pico-8 play session: hold → + tap 🅾

[t = 1 s] hold → ~1s, tap 🅾 ~2×
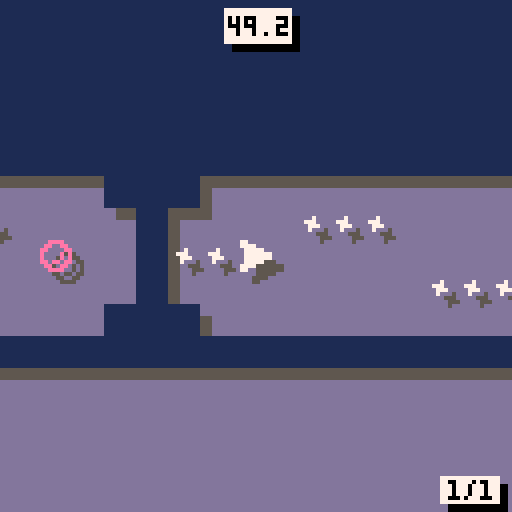
[t = 4 s] hold → ~4s, tap 🅾 ~7×
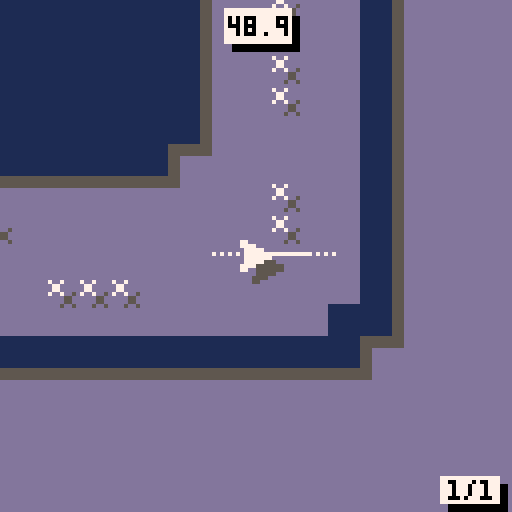
[t = 6 s] hold → ~6s, tap 🅾 ~10×
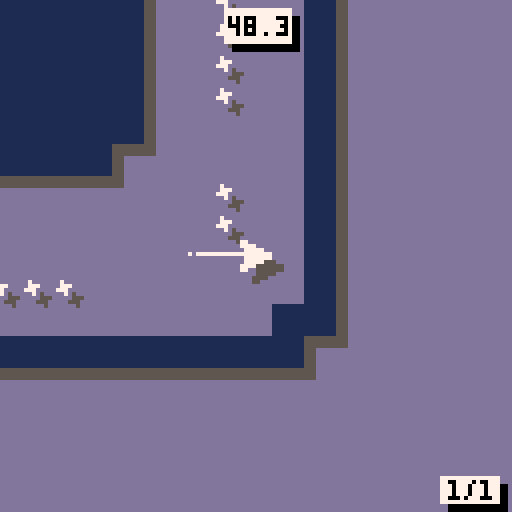
[t = 8 s] hold → ~8s, tap 🅾 ~14×
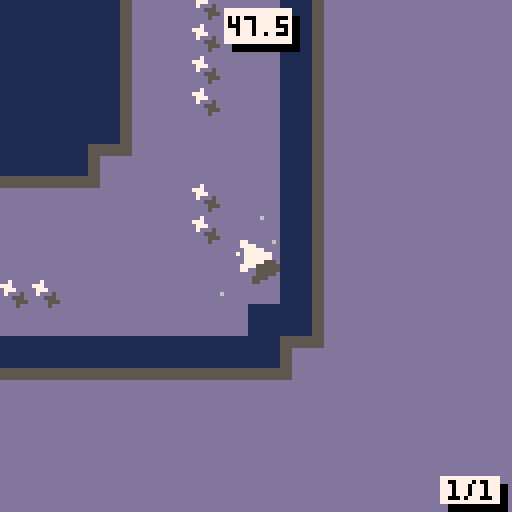

pico-8 cartridge
version 36
__lua__
--stealthscape demake
--by carson kompon
t=0
function _init()
	gamever="V1.0"
	cartdata("carsonk_stlthscp")
	menuitem(1, "return to title", return_to_title)
	music(0,10000)
	igm=false
	mus=true
	carsos=false
end

function init_game()
	if(mus) music(2,1000,7)
	
	portal={x=0,y=0,box={x1=0,y1=0,x2=7,y2=7}}
	explos_init()
	
	crot=1
	prot=1
	
	stagenum=1
	
	init_stages()
	load_scores()
	clear_map()
	load_stage(stagenum)
	
	cnch=0
	chtm=30
end

function _update60()
	
	t+=1
	
	--ingame update
	if igm then
		if not win and not dead then
			
			ship_movement()
			if(pts > 0) pts -= 1/60
			
			obj_behaviour()
			obj_collisions()
			
			if btnp(❎) then
				clear_map()
				load_stage(stagenum)
			end
			
		else
			--retry
			if btn(❎) or btn(🅾️) then
				--init carsos after final stage
				if btnp(🅾️) and not carsos and win and stagenum==15 then
					music(13)
					sfx(29)
					carsos=true
					--cARSos
					costxt=
					[[ ::              ::  ::
:    :: ::   :: : : :  
+   + + + + +   + + +++
+   +++ +++   + + +   +
 ## # # # # ##  ##  ##]]
					costxt=costxt.."\n\nV0.5.2.5 BUILD 2000\n\n"
					igm=false
					t=0
				else
					if btn(🅾️) then
						if(not dead) stagenum+=1
					end
						if(stagenum > #stages) stagenum = #stages
						clear_map()
						load_stage(stagenum)
				end
			end
		end
		
		--coin and portal rotation
		crot+=1
		prot+=1
		if crot > (5*3) then crot = 1 end
		if prot > (5*7) then prot = 1 end
		
		if(cnch > 0) then
			chtm-=1
			if chtm <= 0 then
				cnch = 0
				chtm = 30
			end
		end
		
		--explosion fx
		for i=1,#sparks do
			if sparks[i].alive then
				sparks[i].x += sparks[i].velx / sparks[i].mass
				sparks[i].y += sparks[i].vely / sparks[i].mass
				sparks[i].r -= sparks[i].spd
				if sparks[i].r < sparks[i].spd then
					sparks[i].alive = false
				end
			end
		end
		
		--screenshake
		if shake > 0 then
			shake -= shakedec
		end
		if shake < 0 then
			shake = 0
		end
		
		--music looping
		if(mus and stat(24) == -1) music(4,0,7)
		
	--menu update
	elseif not carsos then
		
		if btnp(❎) then
			if stat(24) == -1 then music(0,10000)
			else music(-1) end
			mus = not mus
		elseif btnp(🅾️) then
		 music(-1)
			init_game()
			igm=true
		end
	--carsos update
	else
		t+=1
		if t==60 then
			costxt=costxt.."yOU HAVE COMPLETED THE pico-8\ndEMAKE OF sTEALTHSCAPE!\n\n"
		elseif t==60*5 then
			costxt=costxt.."iF YOU ENJOYED, CONSIDER\nCHECKING OUT\nsTEALTHSCAPE ON sTEAM ♥\n\n"
		elseif t==60*10 then
			costxt=costxt.."tHANKS FOR pLAYING!\npRESS 🅾️/❎ TO RETURN TO TITLE\n\nWWW.STEALTHSCAPE.NET"
		end
		if t > 60*10 then
			if btnp(🅾️) or btnp(❎) then
				return_to_title()
			end
		end
	end
end

function screenshake(am,dc)
	shake=am
	shakedec=dc
end

function explos_init()
	sparks={}
	for i=1,150 do
		add(sparks,{
		x=0,y=0,velx=0,vely=0,
		r=0,alive=false,col=6,spd=0.1
		})
	end
end

function explode(x,y,r,particles,spd,col)
	spd = spd or 1
	col = col or 6
	local selected = 0
	for i=1,#sparks do
		if not sparks[i].alive then
			sparks[i].x = x
			sparks[i].y = y
			sparks[i].vely = -1 + rnd(2)
			sparks[i].velx = -1 + rnd(2)
			sparks[i].mass = 0.5 + rnd(2)
			sparks[i].r = 0.5 + rnd(r)
			sparks[i].alive = true
			sparks[i].col = col
			sparks[i].spd = spd/10
			
			selected += 1
			if selected == particles then
			break end
		end
	end
end

function sign(n)
	if n==0 then return 0
	else return sgn(n) end
end

function return_to_title()
	music(-1)
	if(mus) music(0,10000)
	igm=false
	carsos=false
end
-->8
--ship code

function init_ship()
	--ship vars
	ship = {
	sp=1,
	x=168,
	y=128,
	hs=0,
	vs=0,
	spd=3,
	fric=0.05,
	box = {x1=0,y1=0,x2=7,y2=7}
	}
	--other vars
	trail={}
	win=false
	dead=false
	pts = 50.0
	shake=0
	shakedec=0
	bump=false
end

function ship_movement()
	
	local lcol=false
	
	if btn(⬆️) then ship.vs-=ship.fric
	elseif btn(⬇️) then ship.vs+=ship.fric end
	if btn(➡️) then ship.hs+=ship.fric
	elseif btn(⬅️) then ship.hs-=ship.fric end

	if not (btn(⬅️) or btn(➡️)) then
		ship.hs -= ship.fric*sign(ship.hs)
	end
	if not (btn(⬆️) or btn(⬇️)) then
		ship.vs -= ship.fric*sign(ship.vs)
	end
	
	if abs(ship.hs) > ship.spd then
		ship.hs = ship.spd*sgn(ship.hs)
	end
	if abs(ship.vs) > ship.spd then
		ship.vs = ship.spd*sgn(ship.vs)
	end
	
	if(abs(ship.hs) < ship.fric) then
		ship.hs = 0
	end
	if(abs(ship.vs) < ship.fric) then
		ship.vs = 0
	end
	
	if(ship.hs != 0 and cmap(ship.x+ship.hs,ship.y)) then
		if(not bump) bump_fx()
		ship.hs = -ship.hs/2
		lcol=true
	end
	if(ship.vs != 0 and cmap(ship.x,ship.y+ship.vs)) then
		if(not bump) bump_fx()
		ship.vs = -ship.vs/2
		lcol=true
	end
	
	if(not lcol) bump=false
	
	ship.x += ship.hs
	ship.y += ship.vs
	
	add(trail,{x=ship.x+3,y=ship.y+3})
	if(#trail > 30) del(trail,trail[1])
end

function kill_ship()
	dead=true
	screenshake(10,0.1)
	sfx(27)
	explode(ship.x+3,ship.y+3,5,50)
end

function bump_fx()
	explode(ship.x+3+ship.hs,ship.y+3,2,10)
	screenshake(3,1)
	sfx(1)
	bump=true
end
--get spr based on inputs
function ship_spr()
	if btn(➡️) and btn(⬆️) then return 2
	elseif btn(⬆️) and btn(⬅️) then return 4
	elseif btn(⬅️) and btn(⬇️) then return 6
	elseif btn(⬇️) and btn(➡️) then return 8
	elseif btn(➡️) then return 1
	elseif btn(⬆️) then return 3
	elseif btn(⬅️) then return 5
	elseif btn(⬇️) then return 7
	else return ship.sp end
end

function draw_trail()
	if #trail > 1 then
		for i=1,#trail-1 do
			if(i<15) fillp(▒)
			line(trail[i].x,trail[i].y,trail[i+1].x,trail[i+1].y,7)
			fillp(█)
		end
	end
end
-->8
--collisions

function obj_collisions()

	--coin collision
		for c in all(coins) do
			if(coll(ship,c)) then
				del(coins,c)
				if(cnch < 7) cnch+=1
				chtm = 30
				sfx(18+cnch)
				pts += 0.5
			end
		end
		
		--btn collision
		for bt in all(btns) do
			if(coll(ship,bt)) then
				del(btns,bt)
				sfx(28)
				btnc+=1
				if(btnc==stages[stagenum].btns) open_doors()
			end
		end
		
		--mine collision
		for m in all(mines) do
			if(coll(ship,m)) then
				kill_ship()
			end
		end
		
		--portal collision
		if(not win and coll(ship,portal)) then
			if pts > scores[stagenum] then
				highscore = true
				scores[stagenum] = pts
				dset(stagenum-1, pts)
			end
			sfx(26,2)
			screenshake(5,0.1)
			explode(portal.x+3,portal.y+3,1.5,50,0.2,7)
			win = true
			ship.x = portal.x
			ship.y = portal.y
		end

end

function cmap(x,y)
  local ct=false

  -- if colliding with map tiles
  local x1=x/8
  local y1=y/8
  local x2=(x+7)/8
  local y2=(y+7)/8
  local a=fget(mget(x1,y1),0)
  local b=fget(mget(x1,y2),0)
  local c=fget(mget(x2,y2),0)
  local d=fget(mget(x2,y1),0)
  ct=a or b or c or d

  return ct
end

function abs_box(s)
	local box = {}
	box.x1 = s.box.x1 + s.x
	box.y1 = s.box.y1 + s.y
	box.x2 = s.box.x2 + s.x
	box.y2 = s.box.y2 + s.y
	return box
end

function coll(a,b)
	local box_a = abs_box(a)
	local box_b = abs_box(b)
	
	if box_a.x1 > box_b.x2 or
	   box_a.y1 > box_b.y2 or
	   box_b.x1 > box_a.x2 or
	   box_b.y1 > box_a.y2 then
	   return false
	end
	
	return true
end
-->8
--stages

function clear_map()
	for i=0,127 do
		for j=0,63 do
			mset(i,j,0)
		end
	end
end

function open_doors()
doors={}
	for i=0,127 do
		for j=0,63 do
			if(mget(i,j)==29) mset(i,j,0)
		end
	end
end

function load_stage(num)
	highscore=false
	carsos=false
	init_ship()
	coins={}
	mines={}
	btns={}
	btnc=0
	walls={}
	doors={}
	lnchrs={}
	missls={}
	dpls={}
	explos_init()
	t=0
	win = false
	for i=0,stages[num].h-1 do
		for j=0,stages[num].w do
			p=j+i*(stages[num].w+2)+1
			ob=sub(stages[num].stage,p,p)
			
			if(ob=="1") then
				mset(j,i,9)
				add(walls,{x=j*8,y=i*8})
			elseif(ob=="4") then
				mset(j,i,29)
				add(doors,{x=j*8,y=i*8})
			elseif(ob=="7") then
				ship.x = j*8
				ship.y = i*8
			elseif(ob=="6") then
				portal.x = j*8
				portal.y = i*8
			elseif(ob=="2") then
				add(coins,
				{x=j*8,y=i*8,
				box={x1=2,y1=2,x2=5,y2=5}})
			elseif(ob=="3") then
				add(mines,
				{x=j*8,y=i*8,
				box={x1=2,y1=2,x2=5,y2=5}})
			elseif(ob=="5") then
				add(dpls,
				{x=j*8,y=i*8,act=false,prg=0,
				pos={},strt=false,s=1,
				box={x1=-1,y1=-1,x2=8,y2=8}})
			elseif(ob=="u" or ob=="d" or ob=="l" or ob=="r") then
				local dr=0
				if ob=="d" then dr=1
				elseif ob=="l" then dr=2
				elseif ob=="r" then dr=3
				end
				add(btns,
				{x=j*8,y=i*8,d=dr,
				box={x1=2,y1=2,x2=5,y2=5}})	
			elseif(ob=="i" or ob=="k" or ob=="j" or ob==";") then
				local dr=0
				if ob=="k" then dr=1
				elseif ob=="j" then dr=2
				elseif ob==";" then dr=3
				end
				add(lnchrs,
				{x=j*8,y=i*8,d=dr,
				box={x1=0,y1=0,x2=7,y2=7}})	
			end
		end
	end
end

function init_stages()
	
	stages = {}
	
	--[[
		0=blank (also "-")
		1=wall
		2=coin
		3=mine
		4=door
		5=
		6=end portal
		7=player
		u/d/l/r=button
		i/k/j/;=missile launcher
	]]--
	
	--1/1
	add(stages,{
	w=39,h=20,btns=1,stage=[[
	-1111111111111111111111111111111111111-
	11-----------------------------------11
	1-----------222-----222-----222-------1
	1---22--3---------------------3--22---1
	1--2----222-----222-----222--------2--1
	1--2-------------------------------2--1
	1------1111111111111111111111111------1
	1-----111111111111111111111111111-----1
	1--2--111111111111111111111111111--2--1
	1--2--111111111111111111111111111--2--1
	1--2--111111111111111111111111111--2--1
	1--2--111111111111111111111111111--2--1
	1-----111111111111111111111111111-----1
	1------1111111111111111111111111------1
	1--2--------------111--------------2--1
	1--2--------222----1----222--------2--1
	1---22----------6--1227----------22---1
	1-------222--------1--------222-------1
	11----------------111----------------11
	-1111111111111111111111111111111111111-
	]]})
	
	--1/2
	add(stages,{
	w=68,h=9,btns=1,stage=[[
	-111111111111111111111111111111111111111111111111111111111111111111-
	11----------------------------------------------------------------11
	1--------------111---------111--------22-----------222------111----1
	1------------------------------------------------------------------1
	1-------7---------222---------222---32--23111222------111222----6--1
	1------------------------------------------------------------------1
	1--------------------111222------111--22--------111----------------1
	11----------------------------------------------------------------11
	-111111111111111111111111111111111111111111111111111111111111111111-
	]]})
	
	--1/3
	add(stages,{
	w=19,h=19,btns=1,stage=[[
	-11111111111111111-
	11---------------11
	1-------2222------1
	1------2----2-----1
	1--3-2--2222---2--1
	1---2-----------2-1
	1--2---111111----21
	1-----11--------2-1
	1-----1--------2--1
	1-222-1--7--------1
	1-222-1-----------1
	1-----11---------11
	1------11111111111-
	1--2-------------11
	1---2----222------1
	1--3-2----3----6--1
	1--------222------1
	11---------------11
	-11111111111111111-
	]]})
	
	--1/4
	add(stages,{
	w=22,h=19,btns=3,stage=[[
	-11111111111111111111-
	11------------------11
	1---------------2----1
	1--------------2--3--1
	1-----222222222------1
	1--2-------------2---1
	1--2r1111111111--2---1
	1--2----------11-2---1
	1--------3-----1-2---1
	1-------------r1l2---1
	1---222222222--1-2---1
	11------------11-2---1
	-11111111111111--2---1
	11----4----------2---1
	1-----4------------3-1
	1--6--4---7----------1
	1-----4-----2222222--1
	11----4-------------11
	-11111111111111111111-
	]]})
	
	--1/5
	add(stages,{
	w=41,h=21,btns=1,stage=[[
	-111111111111111111111111111111111111----
	11--4-------------------------------111--
	1---4---------------------------------11-
	1--64----------222222222222222-------3-1-
	1---4----------------------------------11
	11--4-----------------------------------1
	-1111--------1111111111111111111--------1
	----1-------11-----------------11-------1
	----1------11-------------------11------1
	----1--2--11---------------------11--2--1
	----1--2--1-----------------------1--2--1
	----1--2--11---------------------11--2--1
	----1------11-------------------11------1
	----1-------11-----------------11-------1
	----1--------1111111111111111111--------1
	----1-----------------4---2222----------1
	----11----------------4----------------11
	-----1-3---2222222---r4-7-2222-------3-1-
	-----11---------------4---------------11-
	------111--2222222----4-------------111--
	--------11111111111111111111111111111----
	]]})
	
	--2/1
	add(stages,{
	w=17,h=29,btns=3,ddly=60,stage=[[
	11111111111111111
	1-------u-------1
	1--22222222222--1
	1l-22222222222-r1
	1--22222222222--1
	1---------------1
	11111-------11111
	----11-----11----
	-----1-----1-----
	-----1-----1-----
	-----1-222-1-----
	-----1-222-1-----
	-----1-222-1-----
	-----1-222-1-----
	-----1-222-1-----
	-----1-----1-----
	-----1-----1-----
	-----1--7--1-----
	-----1-----1-----
	-----1-----1-----
	-----13-3-31-----
	-----1--2--1-----
	-----1222221-----
	-----1-222-1-----
	-----12---21-----
	-----1444441-----
	-----------------
	-----------------
	--------6--------
	]]})
	
	--2/2
	add(stages,{
	w=18,h=25,ldly=60,stage=[[
	111111111111111111
	1-------222222---1
	12---------------1
	122-----------7--1
	12---------------1
	1-------222222---1
	1-----111111111111
	1----11-----------
	12222j1-----------
	1----11-----------
	1---221-----------
	11--221-----------
	1;22221-----------
	11--221-----------
	1---221-----------
	1----11-----------
	12222j1-----------
	1----11-----------
	1-----111111111111
	1----------------1
	12--------22-----1
	122------2222-6--1
	12--------22-----1
	1----------------1
	111111111111111111
	]]})
	
	--2/3
	add(stages,{
	w=19,h=27,btns=2,ldly=60,stage=[[
	-111111111111111111
	-1-22------2222---1
	-12222------------1
	-12222------3----r1
	-1-22-------------1
	-1---------2222---1
	-1-----111111111111
	112---21-----------
	1;-----1-----------
	112---21-----------
	-1-----111111111111
	-1--2-------4-----1
	-1--2-------4-----1
	-1--7-------4--6--1
	-1--2-------4-----1
	-1--2-------4-----1
	-1-----111111111111
	112---21-----------
	1;-----1-----------
	112---21-----------
	-1-----111111111111
	-1---------2222---1
	-1-22-------------1
	-12222------3----r1
	-12222------------1
	-1-22------2222---1
	-111111111111111111
	]]})
	
	--2/4
	add(stages,{
	w=70,h=9,ddly=45,stage=[[
	-------------------------------------111111111111111111111111111111111
	11111111111111111-------------------11-----22---3--2----3--222-------1
	1---------------1111111111---------11-----2--2--3-2-22--3--2--2------1
	1------------------------11111111111---222---2--3-2---2-3--2--2------1
	122722222222222222222222222222522222222-----32--3-2-3--23--23--2--6--1
	1------------------------11111111111--------32----2-3--2--2-3---22---1
	1---------------1111111111---------11-------3-2-222-3--222--3--------1
	11111111111111111-------------------11------3-22----3-2-----3--------1
	-------------------------------------111111111111111111111111111111111
	]]})
	
	--2/5
	add(stages,{
	w=45,h=31,ddly=45,stage=[[
	111111111111111111111111111111111111111111111
	1--------------------3---------2222222------1
	1--------------------3----------22222-------1
	1--------222--------------------------------1
	1------------------22222----------3---------1
	1-----------------2222222---------3---------1
	1--2--111111111111111111111111111111111-----1
	1--2--1-------------------------------1-----1
	1--2--1--------------------222--------1-----1
	1-----1-------------3------222-----3--1---2-1
	1-----1--------------------222--------1--2--1
	1-----1-------------------------------1-2---1
	1----21-222-111111111111111111111-----1-----1
	1----21-222-1------2222---------1-----1-----1
	1----21-222-1-------------------1-----1-----1
	1----21-----1--75-------222-----1-----1-----1
	1----21-----1-------------------1-----1-----1
	1----21--3--1-----------------221--2--1--2--1
	1----21-----111111111111111---221-222-1-222-1
	1-----1-------------------1-----1-222-1-222-1
	1-----1-------------------12----1-222-1-222-1
	1--2--1-----22222222---6--12-3--1--2--1--2--1
	1--2--1-------------------12----1-----1-----1
	1--2--1-------------------1-----1-----1-----1
	1-----111111111111111111111---221-----1-----1
	1-----3-----------------------221-----------1
	1-2-----------2222--------------1-----------1
	1--2---------222222-----222-----1-----------1
	1---2---------2222--------------1-----3-----1
	1-----3-------------------------1-----------1
	111111111111111111111111111111111111111111111
	]]})
	
	--3/1
	add(stages,{
	w=41,h=23,btns=2,ddly=60,stage=[[
	------------------11111------------------
	------------------1-u-1------------------
	-----------------11---11-----------------
	--------------11113---311111-------------
	-------------112----------211------------
	-------------122----------221------------
	-------------1--------------1------------
	-------------13------------31------------
	------------11-------------31------------
	-----------11--2---------2--1111111111111
	111111111111--22---222---22----4-----2221
	1-7----5----2222---232---222---42222-2621
	111111111111--22---222---22----4-----2221
	-----------11--2---------2--1111111111111
	------------11-------------31------------
	-------------13------------31------------
	-------------1--------------1------------
	-------------122----------221------------
	-------------112----------211------------
	--------------11113---311111-------------
	-----------------11---11-----------------
	------------------1-d-1------------------
	------------------11111------------------
	]]})
	
	--3/2
	add(stages,{
	w=40,h=21,btns=1,ddly=120,stage=[[
	1111111111111111111111111111111111111111
	1-------4------222222-------222222----31
	1-6-222-475---2------2-----2------2---31
	1-------4------222222-------222222----31
	111111111111111111111111111111111-----31
	--------13---------------------------231
	--------13--2-2-2-2-2-2-2--2222222222-31
	--------13----------------------------31
	--------13-----1111111111111111111111111
	--------13-2---2---2---2---2---2---2--31
	--------13--2-2-2-2-2-2-2-2-2-2-2-2-2-31
	--------13---2---2---2---2---2---2---231
	--------1111111111111111111111111-----31
	--------13----------------------------31
	--------13---22222222222222222222222--31
	--------13----------------------------31
	--------13-----1111111111111111111111111
	--------13---2---2-----2---2-----2---2-1
	--------13--2-----2---2-----2---2-----r1
	--------13---2---2-----2---2-----2---2-1
	--------11111111111111111111111111111111
	]]})
	
	--3/3
	add(stages,{
	w=60,h=17,btns=1,ldly=140,ddly=60,stage=[[
	------------------------111111111111111111111111111---------
	------------------------1---------2222222---------1---------
	------------------------1-2-----2---------2-------1---------
	------------------------1-2----222---3---222------1---------
	------------------------1-2-----2---------2-------1---------
	------------------------1-2-------2222222---------1---------
	------------------------1-2---111111111111111-----1---------
	------------------------1-----1-------------1-----1---------
	------------------------1-----1-------------12----1---------
	111111111111---1111111111-----1-------------12----111111111-
	1----------11111-----2222222221-------------12------------11
	1-----------------------------1-------------12-------------1
	1--7------2225222-------------1-------------1-----------6--1
	1-----------------------------1-------------1----2222------1
	1----------11111--------------1-------------1-------------11
	111111111111---1111111111iiiii1-------------1iiiii111111111-
	------------------------1111111-------------1111111---------
	]]})
	
	--3/4
	add(stages,{
	w=78,h=19,ldly=60,stage=[[
	111111111111111111------------------------------------------------------------
	1--2222222-------1------------------------------------------------------------
	1---------------21------------------------------------------------------------
	1--------------221------------------------------------------------------------
	1---------------21------------------------------------------------------------
	1----------------1------------------------------------------------------------
	1-----111111-----1--------------1111111111111111111111111111111111111111111111
	1-----1222-------1--------------1--22-----222------1;----222------1;---------1
	1-----1222-------1--------------1-2---------------------------------------6--1
	1--7--1222-------1--------------12---------1;-----222-----1;-----222---------1
	1-----1----------1--------------12----1111111111111111111111111111111111111111
	1-----1----------1--------------1-----1---------------------------------------
	1111111-----111111111111111111111-----1---------------------------------------
	------1--------------3-----222--------1---------------------------------------
	------12-----------2--3---------------1---------------------------------------
	------122--222---3--2--3-------3---2221---------------------------------------
	------12----------3--2--------3----2221---------------------------------------
	------1------------3---------3-----2221---------------------------------------
	------111111111111111111111111111111111---------------------------------------
	]]})
	
	--3/5
	add(stages,{
	w=74,h=9,btns=1,ldly=60,stage=[[
	--------------------------------------------------111111111111111---------
	111111111111111111111111111111111111111111111111111k11k11111k11k111111111-
	1;----------------------------1;-----------1;---------------------------11
	1;----------222222222222------1;-------------------2222------------------1
	1;--72222222-------1;---22----1;-----22222222222222----2222----22222226--1
	1;-----------------1;-----22-------22----------------------2222----------1
	1;-----------------1;-------2222222--------1;---------------------------11
	111111111111111111111111111111111111111111111111111i11i11111i11i111111111-
	--------------------------------------------------111111111111111---------
	]]})
end
-->8
--draw code
function _draw()
 cls()
 rectfill(0,0,10240,5120,13)
	if not igm and not carsos then draw_menu()
	elseif not igm and carsos then draw_carsos()
	else draw_game() end
end

--main menu
function draw_menu()
	camera(0,0)
	rectfill(0,0,128,128,1)
	pal(7,0)
	spr(64,15,21+sin(t/128)*3,13,2)
	spr(1,93,62)
	pal(7,7)
	spr(64,12,18+sin(t/128)*3,13,2)
	spr(1,90,59)
	line(94,63,63,63,7)
	fillp(▥)
	line(63,63,30,63,7)
	fillp(█)
	local st = "🅾️ - play"
	print(st,63-#st*2,95)
	st = "❎ - toggle music"
	print(st,63-#st*2,105)
	color(6)
	print("bY cARSON kOMPON",1,127-5)
	print(gamever,128-#gamever*4,127-5)
end

--draw carsos
function draw_carsos()
	camera(0,0)
	rectfill(0,0,127,127,0)
	color(7)
	print(costxt)
end

--in-game
function draw_game()
 camx=flr(ship.x-60+rnd(shake)-shake/2)
 camy=flr(ship.y-60+rnd(shake)-shake/2)
	rectfill(camx-4,camy-4,camx+132,camy+132,13)
	map()
	camera(camx,camy)
	
	--draw parts under if alive
	if not dead and not win then
		draw_parts()
	end
	
	draw_shadows()
	draw_objs()
	
	--draw parts above if dead/win
	if dead or win then
		draw_parts()
	end
	
	draw_gui(camx,camy)
end

--draw object shadows
function draw_shadows()

	pal(1,5)
	--draw walls
	for wl in all(walls) do
		spr(27,wl.x+3,wl.y+3)
	end
	
	--draw doors
	for dr in all(doors) do
		spr(28,dr.x+3,dr.y+3)
	end
	
	--draw launchers
	for lu in all(lnchrs) do
		spr(30+lu.d,lu.x+3,lu.y+3)
	end
	pal(1,1)
	
	pal(7,5)
	--draw ship and trail
	if not win and not dead then
		ship.sp = ship_spr()
		spr(ship.sp,ship.x+3,ship.y+3)
	end
	
	--draw coins
	for coi in all(coins) do
		spr(9+ceil(crot/5),coi.x+3,coi.y+3)
	end
	pal(7,7)
	
	pal(8,5)
	--draw mines
	for mi in all(mines) do
		spr(22,mi.x+3,mi.y+3)
	end
	
	--draw missiles
	for mi in all(missls) do
		spr(34+mi.d,mi.x+3,mi.y+3)
	end
	
	--draw doppelgangers
	for dp in all(dpls) do
		if not dp.strt then
			spr(38+flr(dp.prg),dp.x+3,dp.y+3)
		else
			pal(7,5)
			spr(dp.s,dp.x+3,dp.y+3)
			pal(7,7)
		end
	end
	pal(8,8)


	pal(14,5)
	--draw btns
	for bu in all(btns) do
		spr(23+bu.d,bu.x+3,bu.y+3)
	end
	
	--draw portal
	spr(13+ceil(prot/5),portal.x+3,portal.y+3)
	pal(14,14)
end

--draw objects
function draw_objs()
	--draw walls
	for wl in all(walls) do
		pal(1,5)
		spr(27,wl.x+3,wl.y+3)
		pal(1,1)
		spr(27,wl.x,wl.y)
	end
	
	--draw doors
	for dr in all(doors) do
		spr(28,dr.x,dr.y)
	end
	
	--draw launchers
	for lu in all(lnchrs) do
		spr(30+lu.d,lu.x,lu.y)
	end
	
	--draw ship and trail
	if not win and not dead then
		draw_trail()
		ship.sp = ship_spr()
		spr(ship.sp,ship.x,ship.y)
	end
	
	--draw coins
	for coi in all(coins) do
		spr(9+ceil(crot/5),coi.x,coi.y)
	end
	
	--draw mines
	for mi in all(mines) do
		spr(22,mi.x,mi.y)
	end
	
	--draw missiles
	for mi in all(missls) do
		spr(34+mi.d,mi.x,mi.y)
	end
	
	--draw doppelgangers
	for dp in all(dpls) do
		if not dp.strt then
			spr(38+flr(dp.prg),dp.x,dp.y)
		else
			pal(7,8)
			spr(dp.s,dp.x,dp.y)
			pal(7,7)
		end
	end

	--draw btns
	for bu in all(btns) do
		spr(23+bu.d,bu.x,bu.y)
	end
	
	--draw portal
	spr(13+ceil(prot/5),portal.x,portal.y)
end

--in-game gui
function draw_gui(xx,yy)
	rectfill(xx+58,yy+4,xx+74,yy+12,0)
	rectfill(xx+56,yy+2,xx+72,yy+10,7)
	rectfill(xx+112,yy+121,xx+126,yy+127,0)
	rectfill(xx+110,yy+119,xx+124,yy+125,7)
	color(0)
	local scor = tostr(flr(pts))
	scor = sub(scor,1,#scor-3)
	local dec = flr((pts-flr(pts))*10)
	scor = scor .. "." .. dec
	print(scor,xx+65-#scor*2,yy+4)
	
	local txt = tostr((stagenum-1)\5+1).."/"..tostr((stagenum-1)%5+1)
	print(txt,xx+118-#txt*2,yy+120)
	
	if win then
		color(7)
		local st = "sTAGE cOMPLETE!"
		if(highscore) st = "nEW hIGHSCORE!"
		local off = 60-#st*2
		for i=1,#st do
			print(sub(st,i,i),xx+i*4+off,yy+sin((t+i*5)/64)*3+24)
		end
		if not highscore then
			local pt = scores[stagenum]
			local scor = tostr(flr(pt))
			scor = sub(scor,1,#scor-3)
			local dec = flr((pt-flr(pt))*10)
			scor = scor .. "." .. dec
			st = "hIGHSCORE: " .. tostr(scor)
			print(st,xx+63-#st*2,yy+80)
		end
		st = "pRESS 🅾️ TO cONTINUE"
		print(st,xx+63-#st*2,yy+100)
		st = "pRESS ❎ TO rETRY"
		print(st,xx+63-#st*2,yy+108)
	elseif dead then
		color(7)
		local st = "sTAGE fAILED!"
		local off = 60-#st*2
		for i=1,#st do
			print(sub(st,i,i),xx+i*4+off,yy+sin((t+i*5)/64)*3+24)
		end
		st = "pRESS 🅾️/❎ TO rETRY"
		print(st,xx+63-#st*2,yy+104)
	end
	
end

--draw explosion fx
function draw_parts()
	for i=1,#sparks do
		if sparks[i].alive then
			circfill(sparks[i].x,sparks[i].y,
			sparks[i].r,sparks[i].col)
		end
	end
end
-->8
--obj behaviour

function obj_behaviour()
	
	--missile launchers
	for ml in all(lnchrs) do
		if t % stages[stagenum].ldly == 0 then
			local hv = 0
			local vv = 0
			if ml.d == 0 then vv=-1.5
			elseif ml.d == 1 then vv=1.5
			elseif ml.d == 2 then hv=-1.5
			elseif ml.d == 3 then hv=1.5 end
			add(missls,{
			x=ml.x,y=ml.y,d=ml.d,
			hs=hv,vs=vv,
			box={x1=2,y1=2,x2=5,y2=5}
			})
		end
	end
	
	--missiles
	for mi in all(missls) do
		if(t%3==0)explode(mi.x+4,mi.y+4,2,1)
		mi.x += mi.hs
		mi.y += mi.vs
		if(coll(ship,mi)) kill_ship()
		if cmap(mi.x,mi.y) then
			explode(mi.x+3,mi.y+3,3,10)
			del(missls,mi)
		end
	end
	
	--doppelgangers
	for dp in all(dpls) do
		if not dp.act and coll(ship,dp) then
		 dp.act=true
			dp.box={x1=0,y1=0,x2=7,y2=7}
		end
		if dp.act then
			add(dp.pos,
			{x=ship.x,y=ship.y,s=ship_spr()})
			if dp.prg <= 5 then dp.prg += 1/(stages[stagenum].ddly/6)
			else
				dp.strt=true
				dp.x = dp.pos[1].x
				dp.y = dp.pos[1].y
				dp.s = dp.pos[1].s
			end
			if(#dp.pos == stages[stagenum].ddly) del(dp.pos,dp.pos[1])
			if(dp.strt and coll(ship,dp)) kill_ship()
		end
	end
	
end
-->8
--save/load data

function load_scores()
	scores = {}
	for i=1,#stages do
		scores[i] = dget(i-1)
	end
end
__gfx__
000000007700000000000777000770007770000000000077007700007700007700007700dddddddd00000000000000000000000000eeee0000eeee0000eeee00
000000007777000000777777000770007777770000007777007700007777777700007700dddddddd0000000000000000000000000ee00ee00ee00ee00ee00ee0
007007000777770077777777007777007777777700777770077770000777777000077770dddddddd007007000007000000007000ee00e0eeee0000eeee0000ee
000770000777777777777770007777000777777777777770077777000777777000777770dddddddd000770000007770000777000e0000e0ee0000e0ee000000e
000770000777777700777770077777700777770077777770077777770077770077777770dddddddd000770000077700000077700e0000e0ee0000e0ee0e00e0e
007007000777770000077770077777700777700000777770777777770077770077777777dddddddd007007000000700000070000ee00e0eeee0ee0eeee0ee0ee
000000007777000000007700777777770077000000007777777777000007700000777777dddddddd0000000000000000000000000ee00ee00ee00ee00ee00ee0
000000007700000000007700770000770077000000000077777000000007700000000777dddddddd00000000000000000000000000eeee0000eeee0000eeee00
00eeee0000eeee0000eeee0000eeee0000eeee000000000000000000eeeeeeee00000000e00000000000000e1111111111111111dddddddd0000000011111111
0ee00ee00ee00ee00ee00ee00ee00ee00ee00ee077700000008000000eeeeee000000000eeee00000000eeee1111111111111111dddddddd0000000011111111
ee0000eeee0e00eeee0ee0eeee0ee0eeee0ee0ee70700000000880800eeeeee000000000eeee00000000eeee1111111111111111dddddddd1011110111111111
e0e0000ee0e0000ee0e0000ee0e00e0ee0000e0e70777770008888000eeeeee000000000eeee00000000eeee1111111111100111dddddddd1111111111111111
e0e0000ee0e0000ee0e0000ee000000ee0000e0e7070707000888800000000000eeeeee0eeee00000000eeee1111111111100111dddddddd1111111111111111
ee0ee0eeee0e00eeee0000eeee0000eeee0000ee7070707008088000000000000eeeeee0eeee00000000eeee1111111111111111dddddddd1111111110111101
0ee00ee00ee00ee00ee00ee00ee00ee00ee00ee07770000000000800000000000eeeeee0eeee00000000eeee1111111111111111dddddddd1111111100000000
00eeee0000eeee0000eeee0000eeee0000eeee00000000000000000000000000eeeeeeeee00000000000000e1111111111111111dddddddd1111111100000000
00111111111111000000000000000000000000000000000008088080000000000000000000000000000000008800000000000000000000000000000000000000
00011111111110000008800008888880000000800800000088800888080880800008800000888000088800008888000000000000000000000000000000000000
00111111111111000088880000888800008888800888880008000080008008000088880000888800088888000888880000000000000000000000000000000000
00111111111111000088880000888800088888800888888080000008080000800880088008888880088888880888888800000000000000000000000000000000
00111111111111000088880000888800088888800888888080000008080000800880088008888880088888880888888800000000000000000000000000000000
00111111111111000088880000888800008888800888880008000080008008000088880000888800088888000888880000000000000000000000000000000000
00011111111110000888888000088000000000800800000088800888080880800008800000888000088800008888000000000000000000000000000000000000
00111111111111000000000000000000000000000000000008088080000000000000000000000000000000008800000000000000000000000000000000000000
00000000000000000000000000000000000000000000000000000000000000000000000000000000000000000000000000000000000000000000000000000000
00000000000000000000000000000000000000000000000000000000000000000000000000000000000000000000000000000000000000000000000000000000
00000000000000000000000000000000000000000000000000000000000000000000000000000000000000000000000000000000000000000000000000000000
00000000000000000000000000000000000000000000000000000000000000000000000000000000000000000000000000000000000000000000000000000000
00000000000000000000000000000000000000000000000000000000000000000000000000000000000000000000000000000000000000000000000000000000
00000000000000000000000000000000000000000000000000000000000000000000000000000000000000000000000000000000000000000000000000000000
00000000000000000000000000000000000000000000000000000000000000000000000000000000000000000000000000000000000000000000000000000000
00000000000000000000000000000000000000000000000000000000000000000000000000000000000000000000000000000000000000000000000000000000
77777777777077777777770777700077777777770777700007777077777777777077777777777707777777777707777777777770000000000000000000000000
77777777777077777777770777700077777777770777700007777077777777777077777777777707777777777707777777777770000000000000000000000000
77777777777077777777770777700077777777770777700007777077777777777077777777777707777777777707777777777770000000000000000000000000
77777777777077777777770777700077777777770777700007777077777777777077777777777707777777777707777777777770000000000000000000000000
77770000000000077770000777700000077770000777700007777077770000000077770000000007777000077707777000000000000000000000000000000000
77777777777000077770000777700000077770000777777777777077777777777077770000000007777000077707777777777770000000000000000000000000
77777777777000077770000777700000077770000777777777777077777777777077770000000007777777777707777777777770000000000000000000000000
77777777777000077770000777700000077770000777777777777077777777777077770000000007777777777707777777777770000000000000000000000000
77777777777000077770000777700000077770000777777777777077777777777077770000000007777777777707777777777770000000000000000000000000
77777777777000077770000777700000077770000777777777777077777777777077770000000007777777777707777777777770000000000000000000000000
77777777777000077770000777700000077770000777700007777077777777777077770000000007777000000007777000000000000000000000000000000000
00000007777000077770000777700000077770000777700007777000000007777077770000000007777000000007777777777770000000000000000000000000
77777777777000077770000777777777077770000777700007777077777777777077777777777707777000000007777777777770000000000000000000000000
77777777777000077770000777777777077770000777700007777077777777777077777777777707777000000007777777777770000000000000000000000000
77777777777000077770000777777777077770000777700007777077777777777077777777777707777000000007777777777770000000000000000000000000
77777777777000077770000777777777077770000777700007777077777777777077777777777707777000000007777777777770000000000000000000000000
__gff__
0000000000000000000100000000000000000000000000000000000000010000000000000000000000000000000000000000000000000000000000000000000000000000000000000000000000000000000000000000000000000000000000000000000000000000000000000000000000000000000000000000000000000000
0000000000000000000000000000000000000000000000000000000000000000000000000000000000000000000000000000000000000000000000000000000000000000000000000000000000000000000000000000000000000000000000000000000000000000000000000000000000000000000000000000000000000000
